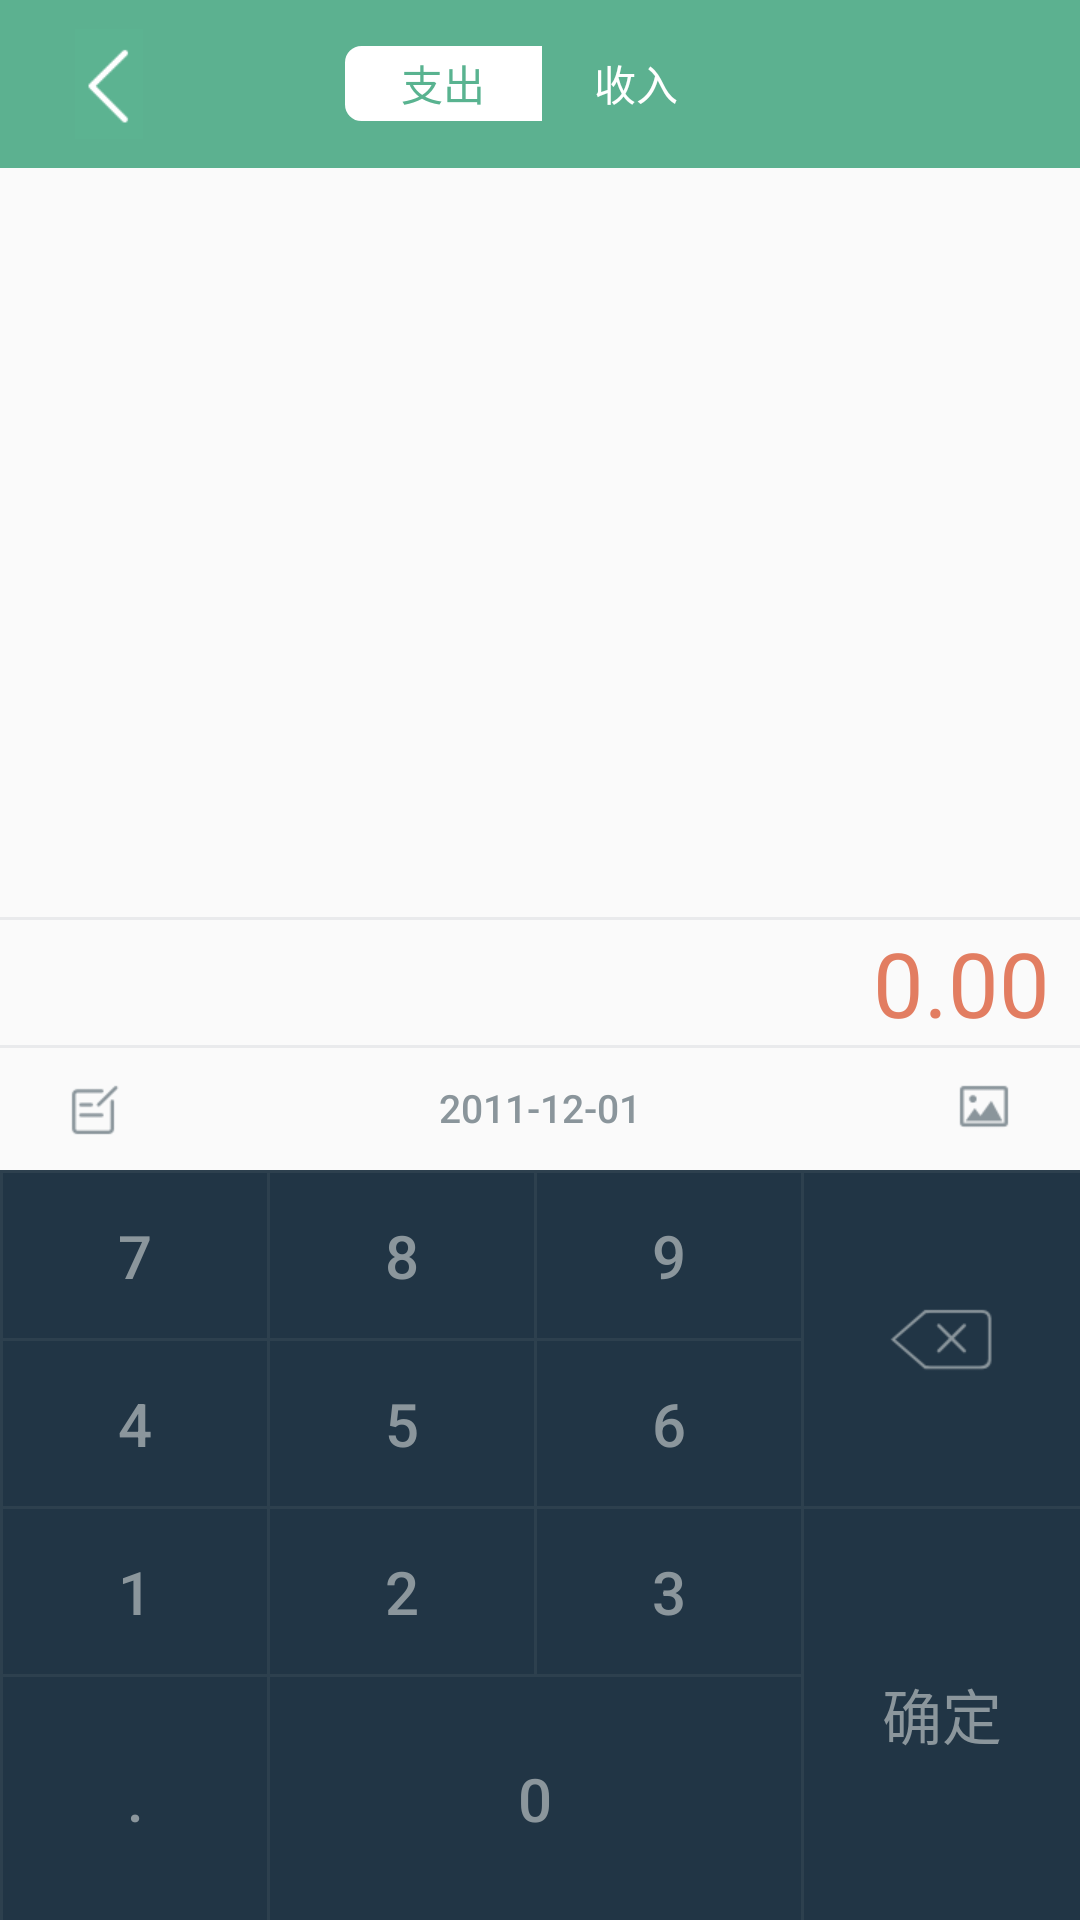

Android layout source for this screen:
<!-- AndroidManifest.xml: application theme AppTheme -->
<!-- res/layout/activity_account_edit.xml -->
<?xml version="1.0" encoding="utf-8"?>
<LinearLayout xmlns:android="http://schemas.android.com/apk/res/android"
    xmlns:tools="http://schemas.android.com/tools"
    android:layout_width="match_parent"
    android:layout_height="match_parent"
    android:orientation="vertical"
    tools:context="com.happycoding.uniquehust.accountplus.details.AccountEditActivity">

    <android.support.v7.widget.Toolbar
        xmlns:android="http://schemas.android.com/apk/res/android"
        xmlns:app="http://schemas.android.com/apk/res-auto"
        android:id="@+id/account_edit_toolbar"
        android:layout_width="match_parent"
        android:layout_height="wrap_content"
        android:background="?attr/colorPrimary"
        android:fitsSystemWindows="true"
        android:minHeight="?attr/actionBarSize"
        app:title=" ">

        <ImageButton
            android:id="@+id/toolbar_button"
            android:layout_width="wrap_content"
            android:layout_height="wrap_content"
            android:layout_gravity="center_vertical"
            android:background="@android:color/transparent"
            android:src="@mipmap/back_button" />

        <RadioGroup
            android:id="@+id/account_edit_radiogroup"
            android:layout_width="@dimen/radio_group_width"
            android:layout_height="@dimen/radio_group_height"
            android:layout_gravity="center"
            android:divider="@android:color/white"
            android:orientation="horizontal">

            <RadioButton
                android:id="@+id/radioButton1"
                style="@style/FlatRadioButtonStyle"
                android:layout_width="0dp"
                android:layout_height="@dimen/radio_group_height"
                android:layout_marginEnd="-1dp"
                android:layout_marginRight="-1dp"
                android:layout_weight="1"
                android:background="@drawable/flat_round_shape_left"
                android:checked="true"
                android:text="支出" />

            <RadioButton
                android:id="@+id/radioButton2"
                style="@style/FlatRadioButtonStyle"
                android:layout_width="0dp"
                android:layout_height="@dimen/radio_group_height"
                android:layout_marginLeft="-1dp"
                android:layout_marginStart="-1dp"
                android:layout_weight="1"
                android:background="@drawable/flat_round_shape_right"
                android:checked="false"
                android:text="收入" />
        </RadioGroup>
    </android.support.v7.widget.Toolbar>


    <android.support.v4.view.ViewPager
        android:id="@+id/account_edit_viewpager"
        android:layout_width="match_parent"
        android:layout_height="0dp"
        android:layout_below="@+id/account_edit_toolbar"
        android:layout_weight="24" />

    <LinearLayout
        android:layout_width="match_parent"
        android:layout_height="1dp"
        android:layout_below="@id/account_edit_viewpager"
        android:background="#E9EAEC"
        android:orientation="horizontal" />

<RelativeLayout
    android:layout_width="match_parent"
    android:layout_height="0dp"
    android:layout_weight="4">
    <ImageButton
        android:id="@+id/type_icon_preview"
        android:background="@android:color/transparent"
        android:layout_marginLeft="4dp"
        android:layout_marginStart="4dp"
        android:layout_width="wrap_content"
        android:layout_height="wrap_content" />
    <TextView
        android:id="@+id/type_text_preview"
        android:layout_toRightOf="@id/type_icon_preview"
        android:layout_marginLeft="5dp"
        android:layout_width="wrap_content"
        android:layout_height="wrap_content"
        android:layout_centerVertical="true"
        android:text=""
        android:textSize="22sp"/>

    <EditText
        android:id="@+id/account_edit_text"
        android:layout_width="wrap_content"
        android:layout_height="match_parent"
        android:layout_alignParentRight="true"
        android:layout_alignParentEnd="true"
        android:layout_marginRight="10dp"
        android:layout_marginEnd="10dp"
        android:layout_alignParentBottom="true"
        android:background="@null"
        android:cursorVisible="false"
        android:enabled="false"
        android:text="0.00"
        android:textColor="@color/account_edit_text_color"
        android:textSize="30sp" />
</RelativeLayout>


    <include
        android:id="@+id/time_picker_bar"
        layout="@layout/time_picker_bar"
        android:layout_width="match_parent"
        android:layout_height="0dp"
        android:layout_below="@id/account_edit_text"
        android:layout_weight="4" />

    <include
        android:id="@+id/account_edit_keyboard"
        layout="@layout/keyboard"
        android:layout_width="match_parent"
        android:layout_height="0dp"
        android:layout_alignParentBottom="true"
        android:layout_alignParentLeft="true"
        android:layout_alignParentStart="true"
        android:layout_below="@id/time_picker_bar"
        android:layout_weight="24" />


</LinearLayout>
<!-- res/layout/time_picker_bar.xml (included above) -->
<?xml version="1.0" encoding="utf-8"?>
<RelativeLayout xmlns:android="http://schemas.android.com/apk/res/android"
              android:layout_width="match_parent"
              android:layout_height="@dimen/time_picker_bar_height">
    <LinearLayout android:layout_width="match_parent"
                  android:layout_height="1dp"
                  android:background="#E9EAEC"
                  android:orientation="horizontal"/>
    <Button
        android:id="@+id/account_edit_detail"
        android:layout_width="30dp"
        android:background="@drawable/account_edit_detail_button"
        android:layout_height="30dp"
        style="?android:attr/borderlessButtonStyle"
        android:layout_alignParentLeft="true"
        android:layout_alignParentStart="true"
        android:layout_marginLeft="16dp"
        android:layout_marginStart="16dp"
        android:layout_centerVertical="true"/>

    <Button
        android:id="@+id/time_picker"
        android:layout_width="wrap_content"
        android:layout_height="match_parent"
        android:text="2011-12-01"
        android:textSize="13sp"
        android:textColor="@color/account_type_button_text"
        style="?android:attr/borderlessButtonStyle"
        android:layout_centerInParent="true"/>
    <Button
        android:layout_width="30dp"
        android:layout_height="30dp"
        android:background="@drawable/account_edit_photo_button"
        style="?android:attr/borderlessButtonStyle"
        android:layout_alignParentRight="true"
        android:layout_alignParentEnd="true"
        android:layout_marginRight="16dp"
        android:layout_marginEnd="16dp"
        android:layout_centerVertical="true"/>
    <LinearLayout android:layout_width="match_parent"
                  android:layout_height="1dp"
                  android:background="#E9EAEC"
                  android:orientation="horizontal"/>

</RelativeLayout>
<!-- res/layout/keyboard.xml (included above) -->
<?xml version="1.0" encoding="utf-8"?>
<GridLayout
    xmlns:android="http://schemas.android.com/apk/res/android"
    android:layout_width="match_parent"
    android:layout_height="wrap_content"
    android:orientation="horizontal"
    android:background="@color/keyboard_divider"
    android:rowCount="4"
    android:columnCount="4">

    <Button
        android:id="@+id/seven"
        android:text="7"
        style="@style/KeyboardTheme"/>
    <Button
        android:id="@+id/eight"
        android:text="8"
        style="@style/KeyboardTheme"/>
    <Button
        android:id="@+id/nine"
        android:text="9"
        style="@style/KeyboardTheme"/>
    <ImageButton
        android:id="@+id/backspace"
        android:src="@mipmap/backspace"
        android:scaleType="center"
        style="@style/KeyboardTheme"
        android:layout_rowSpan="2"
        />
    <Button
        android:id="@+id/four"
        android:text="4"
        style="@style/KeyboardTheme"/>
    <Button
        android:id="@+id/five"
        android:text="5"
        style="@style/KeyboardTheme"/>
    <Button
        android:id="@+id/six"
        android:text="6"
        style="@style/KeyboardTheme"/>
    <Button
        android:id="@+id/one"
        android:text="1"
        style="@style/KeyboardTheme"/>
    <Button
        android:id="@+id/two"
        android:text="2"
        style="@style/KeyboardTheme"/>
    <Button
        android:id="@+id/three"
        android:text="3"
        style="@style/KeyboardTheme"/>
    <Button
        android:id="@+id/ok"
        android:text="确定"
        android:layout_gravity="fill"
        android:layout_rowSpan="2"
        style="@style/KeyboardTheme"/>
    <Button
        android:id="@+id/dot"
        android:text="."
        style="@style/KeyboardTheme"/>
    <Button
        android:id="@+id/zero"
        android:text="0"
        android:layout_columnSpan="2"
        style="@style/KeyboardTheme"/>

</GridLayout>
<!-- resources referenced by this layout -->
<resources>
  <color name="account_edit_text_color">#E27D61</color>
  <color name="account_type_button_text">#8A959B</color>
  <color name="keyboard_divider">#2D404E</color>
  <dimen name="radio_group_height">25dp</dimen>
  <dimen name="radio_group_width">130dp</dimen>
  <dimen name="time_picker_bar_height">36dp</dimen>
  <!-- drawable account_edit_detail_button (drawable-v21) -->
  <?xml version="1.0" encoding="utf-8"?>
  <selector xmlns:android="http://schemas.android.com/apk/res/android">
      <item android:state_focused="true" android:drawable="@mipmap/edit_pressed"/>
      <item android:state_pressed="true" android:drawable="@mipmap/edit_pressed"/>
      <item android:drawable="@mipmap/edit"/>
  </selector>
  <!-- drawable account_edit_photo_button (drawable-v21) -->
  <?xml version="1.0" encoding="utf-8"?>
  <selector xmlns:android="http://schemas.android.com/apk/res/android">
      <item android:state_focused="true" android:drawable="@mipmap/photo"/>
      <item android:state_pressed="true" android:drawable="@mipmap/photo"/>
      <item android:drawable="@mipmap/photo"/>
  </selector>
  <style name="FlatRadioButtonStyle">
          <item name="android:button">@null</item>
          <item name="android:gravity">center</item>
          <item name="android:textAppearance">?android:textAppearanceMedium</item>
          <item name="android:textColor">@drawable/flat_round_shape_text</item>
          <item name="android:textSize">@dimen/radio_group_text_size</item>
          <item name="android:padding">0dp</item>
      </style>
  <style name="KeyboardTheme" parent="Widget.AppCompat.Button.Borderless">
          <item name="android:textColor">@color/keyboard_button_text</item>
          <item name="android:background">@drawable/keyboard_background</item>
          <item name="android:layout_height">@dimen/keyboard_button_height</item>
          <item name="android:textSize">@dimen/keyboard_text_size</item>
          <item name="android:layout_marginLeft">1dp</item>
          <item name="android:layout_marginTop">1dp</item>
          <item name="android:layout_gravity">fill</item>
      </style>
  <style name="AppTheme" parent="Theme.AppCompat.Light.NoActionBar">
          
          <item name="colorPrimary">@color/colorPrimary</item>
          <item name="colorPrimaryDark">@color/colorPrimaryDark</item>
          <item name="colorAccent">@color/colorAccent</item>
      </style>
  <!-- drawable flat_round_shape_text (drawable-v21) -->
  <?xml version="1.0" encoding="utf-8"?>
  <selector xmlns:android="http://schemas.android.com/apk/res/android">
      <item
          android:state_checked="true"
          android:color="#59B390"
          >
      </item>
      <item
          android:state_checked="false"
          android:color="#FFFFFF"
          >
      </item>
  
  </selector>
  <dimen name="radio_group_text_size">14sp</dimen>
  <color name="keyboard_button_text">#8B969C</color>
  <!-- drawable keyboard_background (drawable-v21) -->
  <?xml version="1.0" encoding="utf-8"?>
  <selector xmlns:android="http://schemas.android.com/apk/res/android">
      <item android:state_pressed="true">
          <shape xmlns:android="http://schemas.android.com/apk/res/android">
              <solid android:color="@color/keyboard_button_pressed" />
          </shape>
      </item>
  
      <item android:state_focused="true">
          <shape xmlns:android="http://schemas.android.com/apk/res/android">
              <solid android:color="@color/keyboard_button_pressed" />
          </shape>
      </item>
  
      <item>
          <shape xmlns:android="http://schemas.android.com/apk/res/android">
              <solid android:color="@color/keyboard_button_normal"/>
          </shape>
      </item>
  </selector>
  <dimen name="keyboard_button_height">55dp</dimen>
  <dimen name="keyboard_text_size">20sp</dimen>
  <color name="colorPrimary">#5CB190</color>
  <color name="colorPrimaryDark">#529E81</color>
  <color name="colorAccent">#FF4081</color>
  <color name="keyboard_button_pressed">#111F2A</color>
  <color name="keyboard_button_normal">#213545</color>
</resources>
